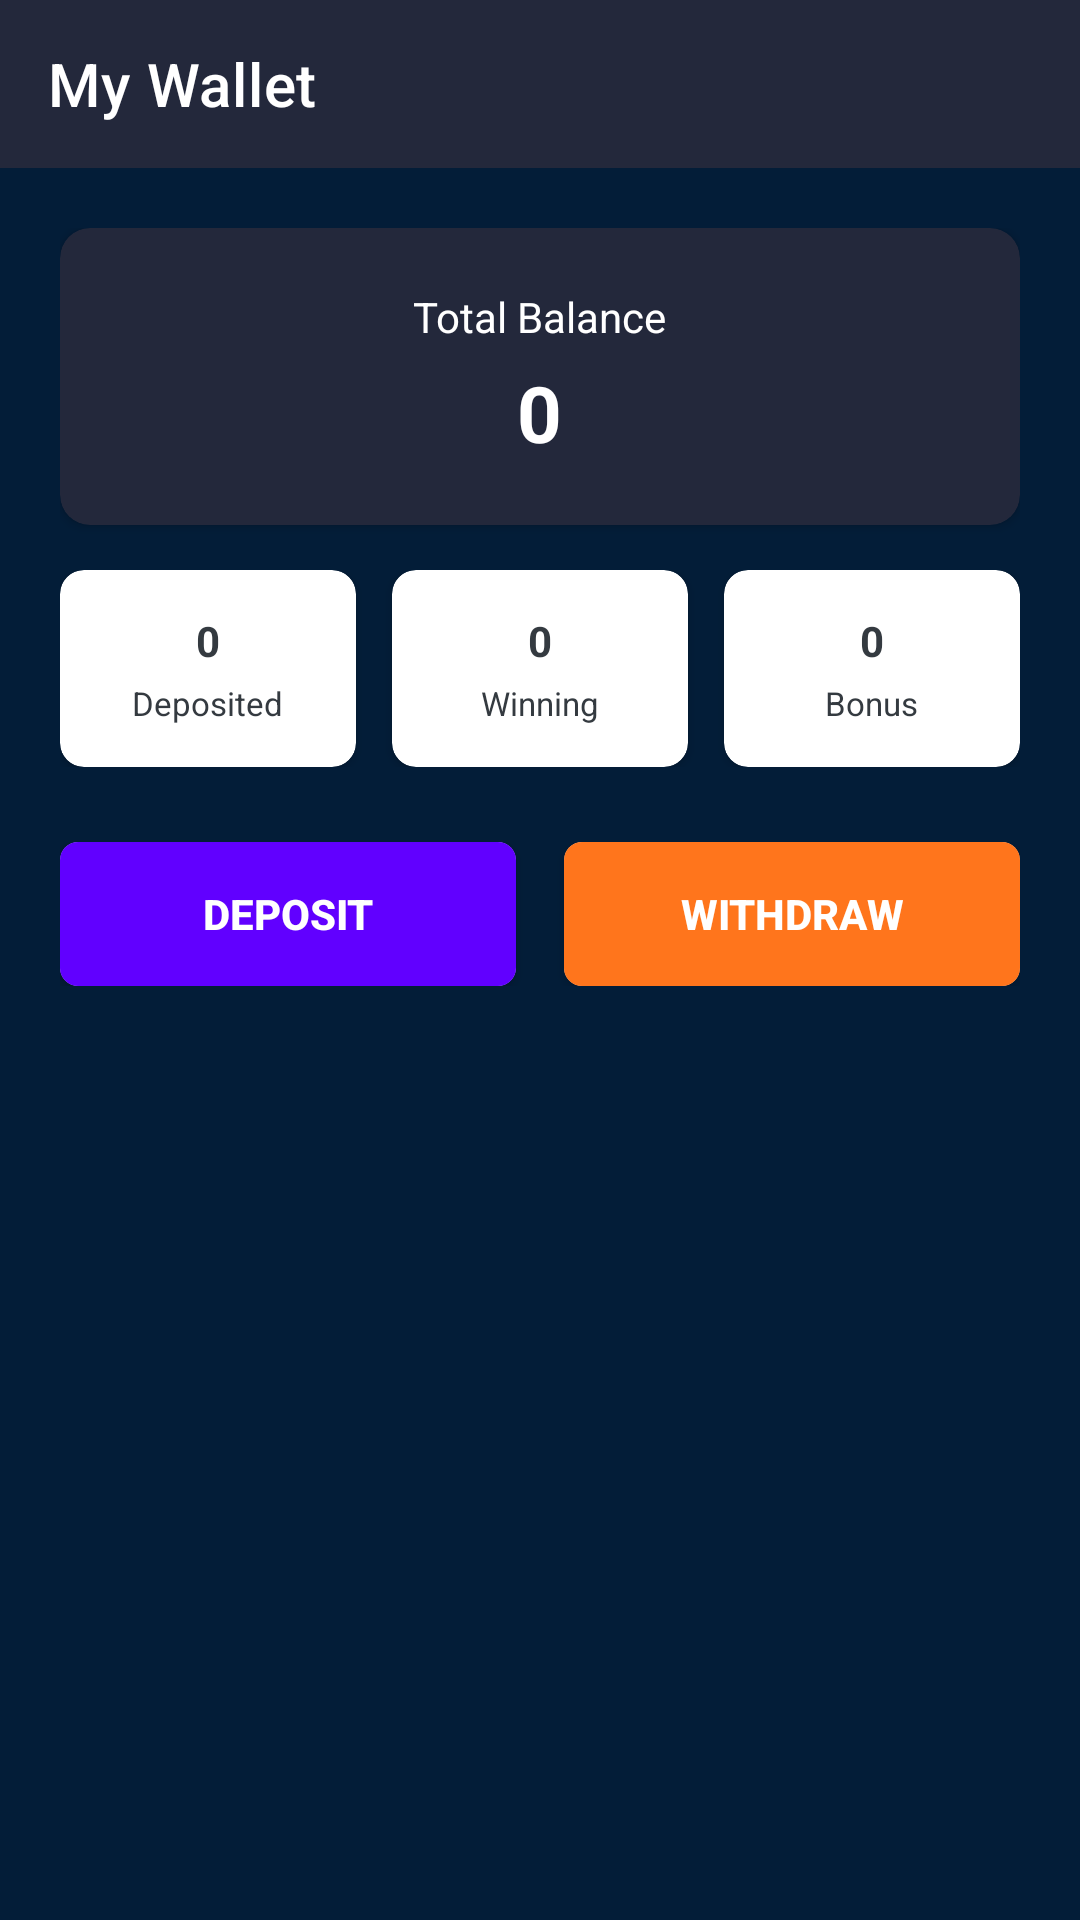

Reconstruct the res/layout file that produces this screen, plus the resources it refers to.
<!-- AndroidManifest.xml: application theme Theme.Rush47 -->
<!-- res/layout/activity_my_wallet.xml -->
<?xml version="1.0" encoding="utf-8"?>
<LinearLayout xmlns:android="http://schemas.android.com/apk/res/android"
    xmlns:app="http://schemas.android.com/apk/res-auto"
    android:layout_width="match_parent"
    android:layout_height="match_parent"
    android:background="@color/background_color"
    android:orientation="vertical">

    <androidx.appcompat.widget.Toolbar
        android:id="@+id/toolbar"
        android:layout_width="match_parent"
        android:layout_height="?attr/actionBarSize"
        android:background="@color/header_color"
        app:navigationIcon="@drawable/ic_back_arrow"
        app:title="@string/my_wallet"
        app:titleTextColor="@color/white" />

    <ScrollView
        android:layout_width="match_parent"
        android:layout_height="match_parent">

        <LinearLayout
            android:layout_width="match_parent"
            android:layout_height="wrap_content"
            android:orientation="vertical"
            android:padding="20dp">

            <androidx.cardview.widget.CardView
                android:layout_width="match_parent"
                android:layout_height="wrap_content"
                app:cardBackgroundColor="@color/header_color"
                app:cardCornerRadius="10dp">

                <LinearLayout
                    android:layout_width="match_parent"
                    android:layout_height="wrap_content"
                    android:gravity="center"
                    android:orientation="vertical"
                    android:padding="20dp">

                    <TextView
                        android:layout_width="wrap_content"
                        android:layout_height="wrap_content"
                        android:text="@string/total_balance"
                        android:textColor="@color/white" />

                    <TextView
                        android:id="@+id/totalBalanceText"
                        android:layout_width="wrap_content"
                        android:layout_height="wrap_content"
                        android:layout_marginTop="5dp"
                        android:drawableLeft="@drawable/resize_coin"
                        android:drawablePadding="8dp"
                        android:text="0"
                        android:textColor="@color/white"
                        android:textSize="26sp"
                        android:textStyle="bold" />
                </LinearLayout>
            </androidx.cardview.widget.CardView>

            <LinearLayout
                android:layout_width="match_parent"
                android:layout_height="wrap_content"
                android:layout_marginTop="15dp"
                android:orientation="horizontal">

                <androidx.cardview.widget.CardView
                    android:layout_width="0dp"
                    android:layout_height="wrap_content"
                    android:layout_marginEnd="8dp"
                    android:layout_weight="1"
                    app:cardBackgroundColor="@color/white"
                    app:cardCornerRadius="8dp">

                    <LinearLayout
                        android:layout_width="match_parent"
                        android:layout_height="wrap_content"
                        android:gravity="center"
                        android:orientation="vertical"
                        android:padding="14dp">

                        <TextView
                            android:id="@+id/depositedText"
                            android:layout_width="wrap_content"
                            android:layout_height="wrap_content"
                            android:text="0"
                            android:textColor="@color/newblack"
                            android:textStyle="bold" />

                        <TextView
                            android:layout_width="wrap_content"
                            android:layout_height="wrap_content"
                            android:layout_marginTop="4dp"
                            android:text="@string/deposited"
                            android:textColor="@color/newblack"
                            android:textSize="11sp" />
                    </LinearLayout>
                </androidx.cardview.widget.CardView>

                <androidx.cardview.widget.CardView
                    android:layout_width="0dp"
                    android:layout_height="wrap_content"
                    android:layout_marginStart="4dp"
                    android:layout_marginEnd="4dp"
                    android:layout_weight="1"
                    app:cardBackgroundColor="@color/white"
                    app:cardCornerRadius="8dp">

                    <LinearLayout
                        android:layout_width="match_parent"
                        android:layout_height="wrap_content"
                        android:gravity="center"
                        android:orientation="vertical"
                        android:padding="14dp">

                        <TextView
                            android:id="@+id/winningText"
                            android:layout_width="wrap_content"
                            android:layout_height="wrap_content"
                            android:text="0"
                            android:textColor="@color/newblack"
                            android:textStyle="bold" />

                        <TextView
                            android:layout_width="wrap_content"
                            android:layout_height="wrap_content"
                            android:layout_marginTop="4dp"
                            android:text="@string/winning"
                            android:textColor="@color/newblack"
                            android:textSize="11sp" />
                    </LinearLayout>
                </androidx.cardview.widget.CardView>

                <androidx.cardview.widget.CardView
                    android:layout_width="0dp"
                    android:layout_height="wrap_content"
                    android:layout_marginStart="8dp"
                    android:layout_weight="1"
                    app:cardBackgroundColor="@color/white"
                    app:cardCornerRadius="8dp">

                    <LinearLayout
                        android:layout_width="match_parent"
                        android:layout_height="wrap_content"
                        android:gravity="center"
                        android:orientation="vertical"
                        android:padding="14dp">

                        <TextView
                            android:id="@+id/bonusText"
                            android:layout_width="wrap_content"
                            android:layout_height="wrap_content"
                            android:text="0"
                            android:textColor="@color/newblack"
                            android:textStyle="bold" />

                        <TextView
                            android:layout_width="wrap_content"
                            android:layout_height="wrap_content"
                            android:layout_marginTop="4dp"
                            android:text="@string/bonus"
                            android:textColor="@color/newblack"
                            android:textSize="11sp" />
                    </LinearLayout>
                </androidx.cardview.widget.CardView>
            </LinearLayout>

            <LinearLayout
                android:layout_width="match_parent"
                android:layout_height="wrap_content"
                android:layout_marginTop="25dp"
                android:orientation="horizontal">

                <androidx.cardview.widget.CardView
                    android:layout_width="0dp"
                    android:layout_height="wrap_content"
                    android:layout_marginEnd="8dp"
                    android:layout_weight="1"
                    app:cardCornerRadius="6dp">

                    <Button
                        android:id="@+id/depositButton"
                        android:layout_width="match_parent"
                        android:layout_height="wrap_content"
                        android:background="@color/purple"
                        android:paddingTop="10dp"
                        android:paddingBottom="10dp"
                        android:text="@string/deposit"
                        android:textColor="@color/white"
                        android:textStyle="bold" />
                </androidx.cardview.widget.CardView>

                <androidx.cardview.widget.CardView
                    android:layout_width="0dp"
                    android:layout_height="wrap_content"
                    android:layout_marginStart="8dp"
                    android:layout_weight="1"
                    app:cardCornerRadius="6dp">

                    <Button
                        android:id="@+id/withdrawButton"
                        android:layout_width="match_parent"
                        android:layout_height="wrap_content"
                        android:background="@color/orange"
                        android:paddingTop="10dp"
                        android:paddingBottom="10dp"
                        android:text="@string/withdraw"
                        android:textColor="@color/white"
                        android:textStyle="bold" />
                </androidx.cardview.widget.CardView>
            </LinearLayout>
        </LinearLayout>
    </ScrollView>
</LinearLayout>
<!-- resources referenced by this layout -->
<resources>
  <color name="background_color">#031d38</color>
  <color name="header_color">#23283b</color>
  <color name="newblack">#343a40</color>
  <color name="orange">#ff751c</color>
  <color name="purple">#6100FF</color>
  <color name="white">#FFFFFFFF</color>
  <!-- drawable resize_coin (drawable) -->
  <?xml version="1.0" encoding="utf-8"?>
  <layer-list xmlns:android="http://schemas.android.com/apk/res/android">
      <item android:width="16dp" android:height="16dp" android:drawable="@drawable/coin_new" />
  </layer-list>
  <string name="bonus">Bonus</string>
  <string name="deposit">Deposit</string>
  <string name="deposited">Deposited</string>
  <string name="my_wallet">My Wallet</string>
  <string name="total_balance">Total Balance</string>
  <string name="winning">Winning</string>
  <string name="withdraw">Withdraw</string>
  <style name="Theme.Rush47" parent="Theme.MaterialComponents.DayNight.NoActionBar">
          <item name="colorPrimary">@color/purple</item>
          <item name="colorPrimaryVariant">@color/purple_dark</item>
          <item name="colorOnPrimary">@color/white</item>
          <item name="android:statusBarColor" tools:targetApi="l">@color/purple</item>
      </style>
  <color name="purple_dark">#4B00CC</color>
</resources>
